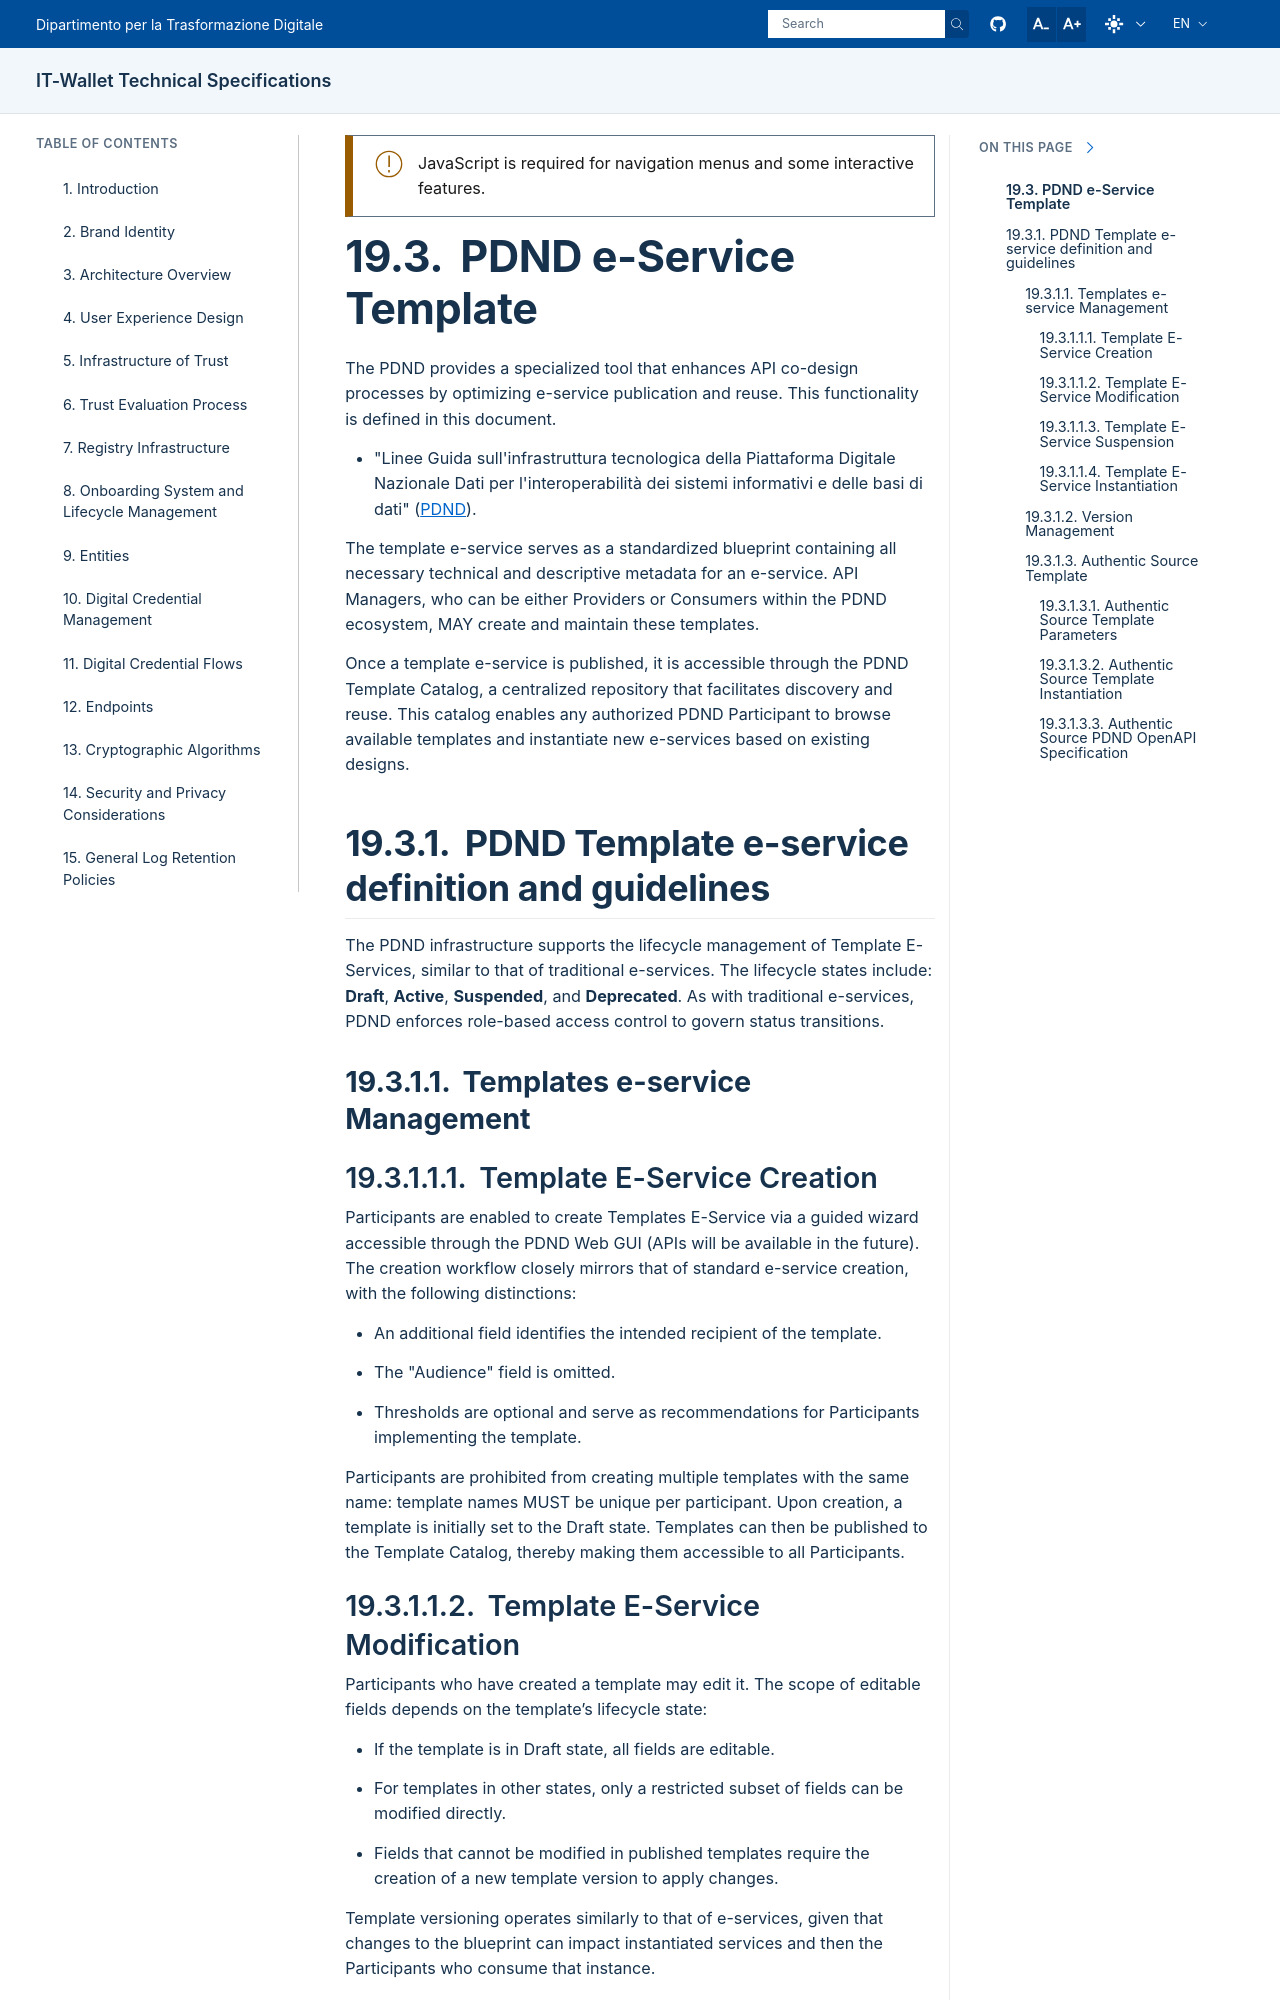

repository: italia/eid-wallet-it-docs · page: prs/pr1276/en/e-service-pdnd-template.html · generator: sphinx

.. include:: ../common/common_definitions.rst


PDND e-Service Template
=======================

The PDND provides a specialized tool that enhances API co-design processes by optimizing e-service publication and reuse. This functionality is defined in this document.

    - "Linee Guida sull'infrastruttura tecnologica della Piattaforma Digitale Nazionale Dati per l'interoperabilità dei sistemi informativi e delle basi di dati" (`PDND`_).

The template e-service serves as a standardized blueprint containing all necessary technical and descriptive metadata for an e-service. API Managers, who can be either Providers or Consumers within the PDND ecosystem, MAY create and maintain these templates.
